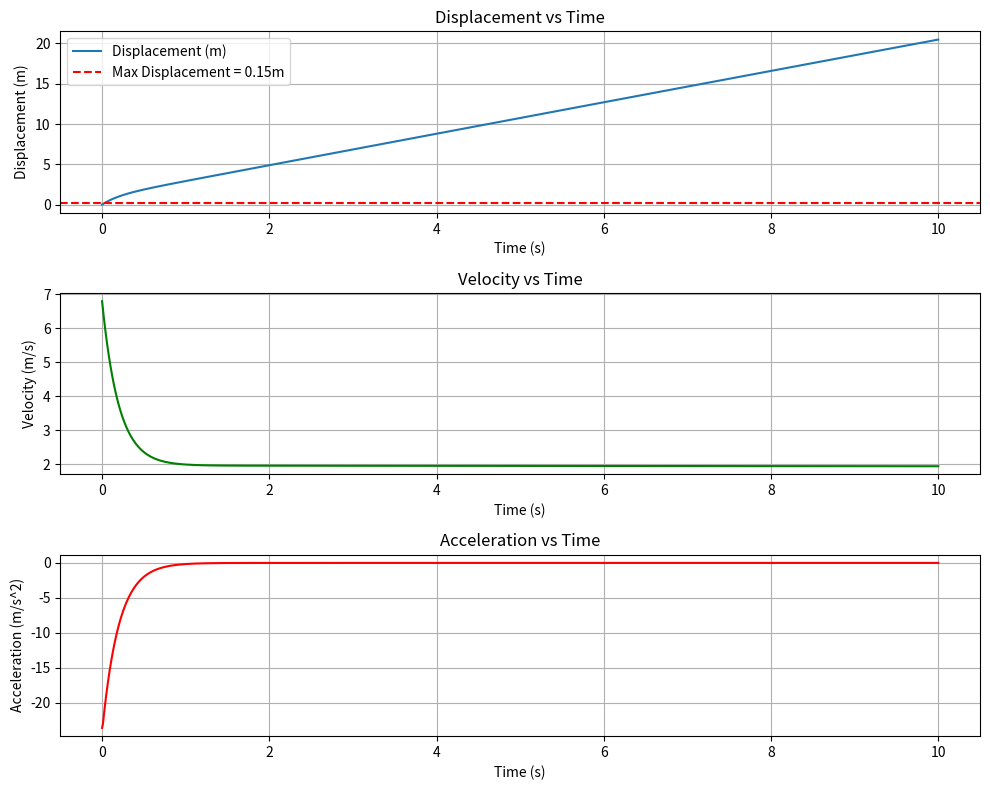

The script that saved this image:
import numpy as np
from scipy.integrate import odeint
import matplotlib.pyplot as plt

# Differential equations for the spring-mass-damper system
def system_derivatives(y, t, m, c, k):
    x, v = y
    dxdt = v
    dvdt = (-c * v - k * x) / m + g  # adding gravity
    return [dxdt, dvdt]

# Known parameters
g = 9.81  # gravitational acceleration (m/s^2)
m = .2  # mass of the system
v0 = 6.8  # initial velocity
max_disp = .15  # max allowable displacement
# Input spring constant and damping coefficient
k =0.001
c = 1

# Time array for simulation
t = np.linspace(0, 10, 1000)  # Adjust as necessary

# Initial conditions: [initial displacement, initial velocity]
initial_conditions = [0, v0]

# Solve the system
solution = odeint(system_derivatives, initial_conditions, t, args=(m, c, k))

# Extract displacement (x) and velocity (v)
x = solution[:, 0]
v = solution[:, 1]
a = np.gradient(v, t)  # Acceleration

# Plot the results
fig, ax = plt.subplots(3, 1, figsize=(10, 8))

ax[0].plot(t, x, label='Displacement (m)')
ax[0].axhline(y=max_disp, color='r', linestyle='--', label=f'Max Displacement = {max_disp}m')
#5ax[0].axhline(y=-max_disp, color='r', linestyle='--', label=f'Min Displacement = {-max_disp}m')
ax[0].set_title('Displacement vs Time')
ax[0].set_xlabel('Time (s)')
ax[0].set_ylabel('Displacement (m)')
ax[0].grid(True)
ax[0].legend()

ax[1].plot(t, v, label='Velocity (m/s)', color='g')
ax[1].set_title('Velocity vs Time')
ax[1].set_xlabel('Time (s)')    
ax[1].set_ylabel('Velocity (m/s)')
ax[1].grid(True)

ax[2].plot(t, a, label='Acceleration (m/s^2)', color='r')
ax[2].set_title('Acceleration vs Time')
ax[2].set_xlabel('Time (s)')
ax[2].set_ylabel('Acceleration (m/s^2)')
ax[2].grid(True)

plt.tight_layout()
plt.show()

# Check maximum acceleration
print(f"Maximum acceleration experienced: {max(np.abs(a))} m/s^2")
